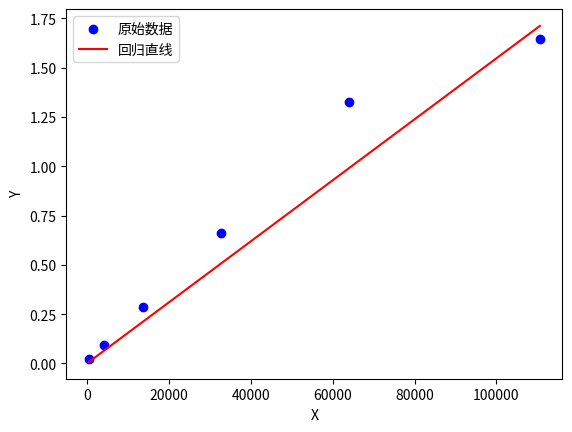

Write Python code to recreate this figure.
import numpy as np

# 定义数据点 (x, y)
x = np.array([512, 4096, 13824, 32768, 64000, 110592])
y  = np.array([0.024, 0.094, 0.285, 0.663, 1.325, 1.646])
# 使用 numpy 的 polyfit 方法进行线性回归，得到斜率和截距
a, b = np.polyfit(x, y, 1)

print(f"斜率 a = {a}")
print(f"截距 b = {b}")

import matplotlib.pyplot as plt

# 使用之前计算的参数a和b来生成回归直线的y值
y_pred = a * x

# 绘制原始数据点
plt.scatter(x, y, color='blue', label='原始数据')

# 绘制回归直线
plt.plot(x, y_pred, color='red', label='回归直线')

# 添加图例
plt.legend()

# 设置x轴和y轴的标签
plt.xlabel('X')
plt.ylabel('Y')

# 显示图像
plt.show()
